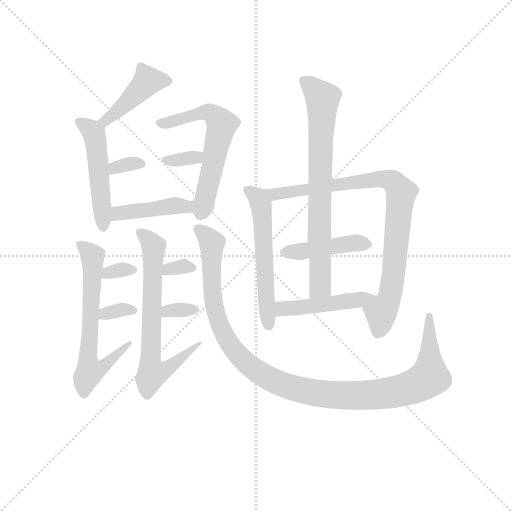
t = 0.00 s
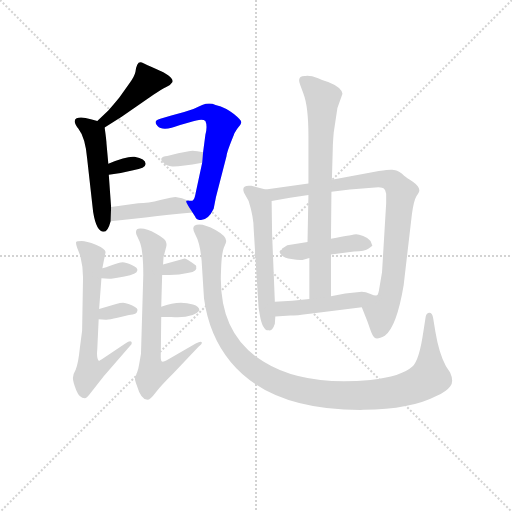
t = 2.45 s
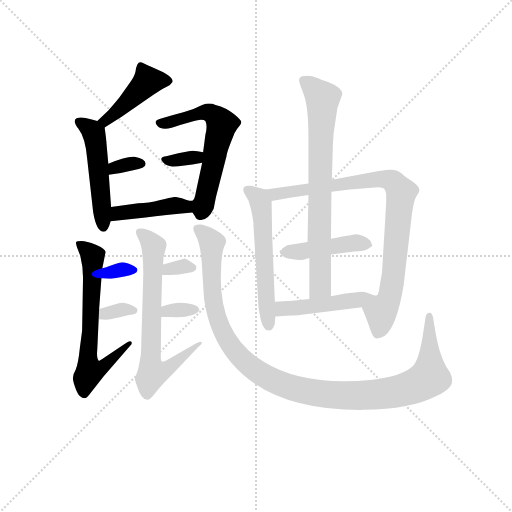
t = 4.89 s
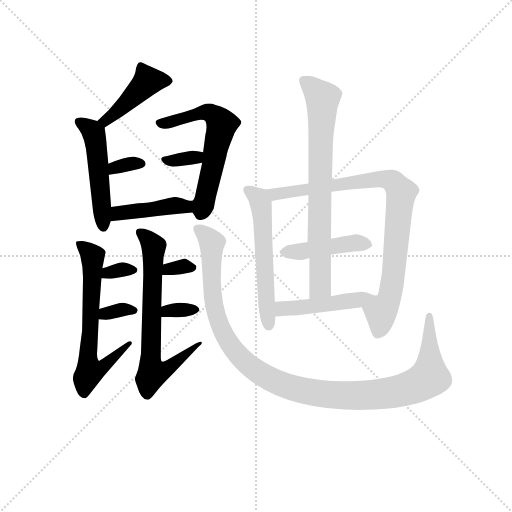
t = 7.34 s
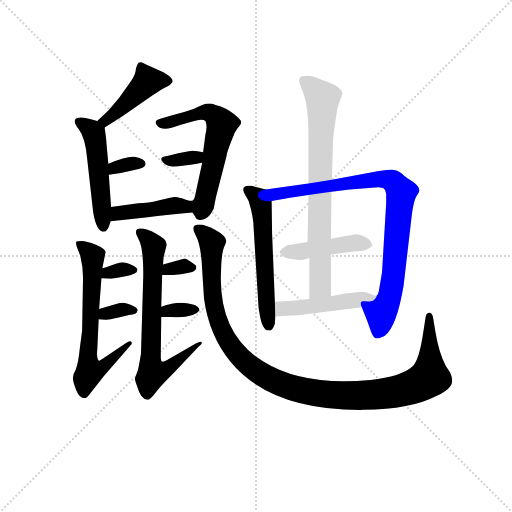
t = 9.78 s
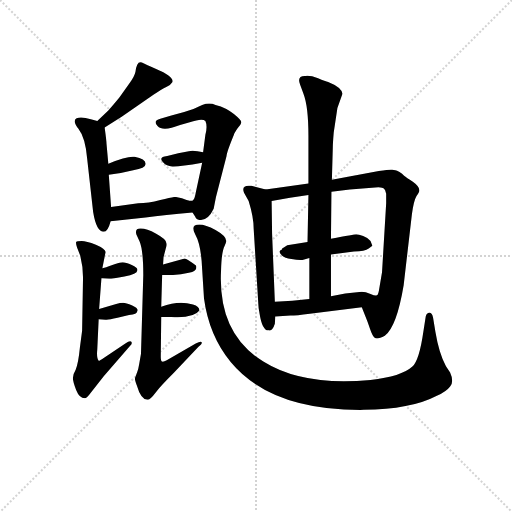
t = 12.23 s

The animated SVG that drew these frames (rendered in a browser with its animation timeline set to each time). Animation: 18 CSS @keyframes rules; one cycle of 12.23 s.

<svg version="1.1" viewBox="0 0 1024 1024" xmlns="http://www.w3.org/2000/svg">
  <g stroke="lightgray" stroke-dasharray="1,1" stroke-width="1" transform="scale(4, 4)">
    <line x1="0" y1="0" x2="256" y2="256"></line>
    <line x1="256" y1="0" x2="0" y2="256"></line>
    <line x1="128" y1="0" x2="128" y2="256"></line>
    <line x1="0" y1="128" x2="256" y2="128"></line>
  </g>
<g transform="scale(0.92, -0.92) translate(60, -900)">
   <style type="text/css">
    @keyframes keyframes0 {
      from {
       stroke: blue;
       stroke-dashoffset: 438;
       stroke-width: 128;
       }
       59% {
       animation-timing-function: step-end;
       stroke: blue;
       stroke-dashoffset: 0;
       stroke-width: 128;
       }
       to {
       stroke: black;
       stroke-width: 1024;
       }
       }
       #make-me-a-hanzi-animation-0 {
         animation: keyframes0 0.606445s both;
         animation-delay: 0.000000s;
         animation-timing-function: linear;
       }
    @keyframes keyframes1 {
      from {
       stroke: blue;
       stroke-dashoffset: 500;
       stroke-width: 128;
       }
       62% {
       animation-timing-function: step-end;
       stroke: blue;
       stroke-dashoffset: 0;
       stroke-width: 128;
       }
       to {
       stroke: black;
       stroke-width: 1024;
       }
       }
       #make-me-a-hanzi-animation-1 {
         animation: keyframes1 0.656901s both;
         animation-delay: 0.606445s;
         animation-timing-function: linear;
       }
    @keyframes keyframes2 {
      from {
       stroke: blue;
       stroke-dashoffset: 327;
       stroke-width: 128;
       }
       52% {
       animation-timing-function: step-end;
       stroke: blue;
       stroke-dashoffset: 0;
       stroke-width: 128;
       }
       to {
       stroke: black;
       stroke-width: 1024;
       }
       }
       #make-me-a-hanzi-animation-2 {
         animation: keyframes2 0.516113s both;
         animation-delay: 1.263346s;
         animation-timing-function: linear;
       }
    @keyframes keyframes3 {
      from {
       stroke: blue;
       stroke-dashoffset: 613;
       stroke-width: 128;
       }
       67% {
       animation-timing-function: step-end;
       stroke: blue;
       stroke-dashoffset: 0;
       stroke-width: 128;
       }
       to {
       stroke: black;
       stroke-width: 1024;
       }
       }
       #make-me-a-hanzi-animation-3 {
         animation: keyframes3 0.748861s both;
         animation-delay: 1.779460s;
         animation-timing-function: linear;
       }
    @keyframes keyframes4 {
      from {
       stroke: blue;
       stroke-dashoffset: 333;
       stroke-width: 128;
       }
       52% {
       animation-timing-function: step-end;
       stroke: blue;
       stroke-dashoffset: 0;
       stroke-width: 128;
       }
       to {
       stroke: black;
       stroke-width: 1024;
       }
       }
       #make-me-a-hanzi-animation-4 {
         animation: keyframes4 0.520996s both;
         animation-delay: 2.528320s;
         animation-timing-function: linear;
       }
    @keyframes keyframes5 {
      from {
       stroke: blue;
       stroke-dashoffset: 425;
       stroke-width: 128;
       }
       58% {
       animation-timing-function: step-end;
       stroke: blue;
       stroke-dashoffset: 0;
       stroke-width: 128;
       }
       to {
       stroke: black;
       stroke-width: 1024;
       }
       }
       #make-me-a-hanzi-animation-5 {
         animation: keyframes5 0.595866s both;
         animation-delay: 3.049316s;
         animation-timing-function: linear;
       }
    @keyframes keyframes6 {
      from {
       stroke: blue;
       stroke-dashoffset: 653;
       stroke-width: 128;
       }
       68% {
       animation-timing-function: step-end;
       stroke: blue;
       stroke-dashoffset: 0;
       stroke-width: 128;
       }
       to {
       stroke: black;
       stroke-width: 1024;
       }
       }
       #make-me-a-hanzi-animation-6 {
         animation: keyframes6 0.781413s both;
         animation-delay: 3.645182s;
         animation-timing-function: linear;
       }
    @keyframes keyframes7 {
      from {
       stroke: blue;
       stroke-dashoffset: 323;
       stroke-width: 128;
       }
       51% {
       animation-timing-function: step-end;
       stroke: blue;
       stroke-dashoffset: 0;
       stroke-width: 128;
       }
       to {
       stroke: black;
       stroke-width: 1024;
       }
       }
       #make-me-a-hanzi-animation-7 {
         animation: keyframes7 0.512858s both;
         animation-delay: 4.426595s;
         animation-timing-function: linear;
       }
    @keyframes keyframes8 {
      from {
       stroke: blue;
       stroke-dashoffset: 328;
       stroke-width: 128;
       }
       52% {
       animation-timing-function: step-end;
       stroke: blue;
       stroke-dashoffset: 0;
       stroke-width: 128;
       }
       to {
       stroke: black;
       stroke-width: 1024;
       }
       }
       #make-me-a-hanzi-animation-8 {
         animation: keyframes8 0.516927s both;
         animation-delay: 4.939453s;
         animation-timing-function: linear;
       }
    @keyframes keyframes9 {
      from {
       stroke: blue;
       stroke-dashoffset: 696;
       stroke-width: 128;
       }
       69% {
       animation-timing-function: step-end;
       stroke: blue;
       stroke-dashoffset: 0;
       stroke-width: 128;
       }
       to {
       stroke: black;
       stroke-width: 1024;
       }
       }
       #make-me-a-hanzi-animation-9 {
         animation: keyframes9 0.816406s both;
         animation-delay: 5.456380s;
         animation-timing-function: linear;
       }
    @keyframes keyframes10 {
      from {
       stroke: blue;
       stroke-dashoffset: 317;
       stroke-width: 128;
       }
       51% {
       animation-timing-function: step-end;
       stroke: blue;
       stroke-dashoffset: 0;
       stroke-width: 128;
       }
       to {
       stroke: black;
       stroke-width: 1024;
       }
       }
       #make-me-a-hanzi-animation-10 {
         animation: keyframes10 0.507975s both;
         animation-delay: 6.272786s;
         animation-timing-function: linear;
       }
    @keyframes keyframes11 {
      from {
       stroke: blue;
       stroke-dashoffset: 327;
       stroke-width: 128;
       }
       52% {
       animation-timing-function: step-end;
       stroke: blue;
       stroke-dashoffset: 0;
       stroke-width: 128;
       }
       to {
       stroke: black;
       stroke-width: 1024;
       }
       }
       #make-me-a-hanzi-animation-11 {
         animation: keyframes11 0.516113s both;
         animation-delay: 6.780762s;
         animation-timing-function: linear;
       }
    @keyframes keyframes12 {
      from {
       stroke: blue;
       stroke-dashoffset: 1132;
       stroke-width: 128;
       }
       79% {
       animation-timing-function: step-end;
       stroke: blue;
       stroke-dashoffset: 0;
       stroke-width: 128;
       }
       to {
       stroke: black;
       stroke-width: 1024;
       }
       }
       #make-me-a-hanzi-animation-12 {
         animation: keyframes12 1.171224s both;
         animation-delay: 7.296875s;
         animation-timing-function: linear;
       }
    @keyframes keyframes13 {
      from {
       stroke: blue;
       stroke-dashoffset: 561;
       stroke-width: 128;
       }
       65% {
       animation-timing-function: step-end;
       stroke: blue;
       stroke-dashoffset: 0;
       stroke-width: 128;
       }
       to {
       stroke: black;
       stroke-width: 1024;
       }
       }
       #make-me-a-hanzi-animation-13 {
         animation: keyframes13 0.706543s both;
         animation-delay: 8.468099s;
         animation-timing-function: linear;
       }
    @keyframes keyframes14 {
      from {
       stroke: blue;
       stroke-dashoffset: 872;
       stroke-width: 128;
       }
       74% {
       animation-timing-function: step-end;
       stroke: blue;
       stroke-dashoffset: 0;
       stroke-width: 128;
       }
       to {
       stroke: black;
       stroke-width: 1024;
       }
       }
       #make-me-a-hanzi-animation-14 {
         animation: keyframes14 0.959635s both;
         animation-delay: 9.174642s;
         animation-timing-function: linear;
       }
    @keyframes keyframes15 {
      from {
       stroke: blue;
       stroke-dashoffset: 437;
       stroke-width: 128;
       }
       59% {
       animation-timing-function: step-end;
       stroke: blue;
       stroke-dashoffset: 0;
       stroke-width: 128;
       }
       to {
       stroke: black;
       stroke-width: 1024;
       }
       }
       #make-me-a-hanzi-animation-15 {
         animation: keyframes15 0.605632s both;
         animation-delay: 10.134277s;
         animation-timing-function: linear;
       }
    @keyframes keyframes16 {
      from {
       stroke: blue;
       stroke-dashoffset: 746;
       stroke-width: 128;
       }
       71% {
       animation-timing-function: step-end;
       stroke: blue;
       stroke-dashoffset: 0;
       stroke-width: 128;
       }
       to {
       stroke: black;
       stroke-width: 1024;
       }
       }
       #make-me-a-hanzi-animation-16 {
         animation: keyframes16 0.857096s both;
         animation-delay: 10.739909s;
         animation-timing-function: linear;
       }
    @keyframes keyframes17 {
      from {
       stroke: blue;
       stroke-dashoffset: 470;
       stroke-width: 128;
       }
       60% {
       animation-timing-function: step-end;
       stroke: blue;
       stroke-dashoffset: 0;
       stroke-width: 128;
       }
       to {
       stroke: black;
       stroke-width: 1024;
       }
       }
       #make-me-a-hanzi-animation-17 {
         animation: keyframes17 0.632487s both;
         animation-delay: 11.597005s;
         animation-timing-function: linear;
       }
</style>
<path d="M 167.5 623.0 L 204.5 646.0 L 273.5 694.0 Q 291.5 706.0 301.5 711.0 Q 311.5 715.0 314.5 721.0 Q 319.5 733.0 279.5 750.0 Q 255.5 760.0 248.5 764.0 Q 237.5 769.0 234.5 744.0 Q 232.5 734.0 221.5 719.0 L 199.5 688.0 Q 186.5 672.0 175.5 660.0 L 151.5 637.0 C 129.5 616.0 142.5 607.0 167.5 623.0 Z" fill="lightgray"></path> 
<path d="M 175.5 544.0 L 171.5 588.0 Q 171.5 594.0 167.5 623.0 C 166.5 633.0 166.5 633.0 151.5 637.0 L 137.5 641.0 Q 116.5 647.0 106.5 643.0 Q 96.5 638.0 110.5 620.0 Q 125.5 601.0 129.5 555.0 L 142.5 439.0 Q 149.5 396.0 165.5 396.0 Q 174.5 396.0 180.5 419.0 L 181.5 450.0 L 176.5 520.0 L 175.5 544.0 Z" fill="lightgray"></path> 
<path d="M 176.5 520.0 L 202.5 524.0 L 229.5 530.0 Q 257.5 534.0 256.5 544.0 Q 256.5 554.0 232.5 559.0 Q 216.5 561.0 175.5 544.0 C 147.5 533.0 146.5 515.0 176.5 520.0 Z" fill="lightgray"></path> 
<path d="M 358.5 438.0 L 364.5 429.0 Q 365.5 424.0 373.5 422.0 Q 391.5 419.0 404.5 446.0 L 409.5 472.0 L 432.5 561.0 Q 432.5 568.0 448.5 607.0 Q 449.5 611.0 456.5 621.0 Q 464.5 630.0 464.5 634.0 Q 465.5 638.0 448.5 652.0 Q 432.5 666.0 408.5 672.0 Q 395.5 678.0 379.5 672.0 L 360.5 663.0 Q 338.5 655.0 312.5 649.0 L 288.5 642.0 Q 271.5 638.0 282.5 626.0 Q 293.5 613.0 331.5 628.0 L 352.5 634.0 Q 379.5 644.0 386.5 637.0 Q 391.5 626.0 386.5 607.0 L 381.5 569.0 L 379.5 546.0 L 365.5 481.0 Q 363.5 469.0 360.5 466.0 Q 358.5 462.0 348.5 464.0 C 342.5 463.0 342.5 463.0 358.5 438.0 Z" fill="lightgray"></path> 
<path d="M 381.5 569.0 L 369.5 571.0 Q 357.5 574.0 350.5 571.0 L 327.5 567.0 L 303.5 561.0 Q 282.5 559.0 295.5 546.0 Q 301.5 539.0 314.5 538.0 Q 328.5 537.0 379.5 546.0 C 409.5 551.0 411.5 564.0 381.5 569.0 Z" fill="lightgray"></path> 
<path d="M 180.5 419.0 L 256.5 427.0 Q 296.5 433.0 358.5 438.0 C 388.5 440.0 376.5 453.0 348.5 464.0 L 335.5 469.0 L 321.5 472.0 Q 315.5 472.0 288.5 465.0 Q 262.5 458.0 240.5 458.0 L 181.5 450.0 C 151.5 446.0 150.5 416.0 180.5 419.0 Z" fill="lightgray"></path> 
<path d="M 162.5 317.0 L 169.5 352.0 Q 169.5 359.0 148.5 368.0 Q 127.5 376.0 117.5 376.0 Q 107.5 376.0 105.5 374.0 Q 104.5 371.0 107.5 362.0 L 114.5 344.0 Q 120.5 320.0 120.5 297.0 L 118.5 181.0 L 113.5 143.0 Q 110.5 112.0 104.5 96.0 Q 98.5 86.0 98.5 78.0 Q 98.5 70.0 105.5 52.0 Q 112.5 34.0 124.5 34.0 Q 128.5 34.0 136.5 45.0 L 165.5 82.0 L 222.5 148.0 Q 228.5 153.0 225.5 157.0 Q 222.5 160.0 212.5 153.0 L 165.5 122.0 Q 155.5 115.0 154.5 116.0 Q 149.5 121.0 151.5 141.0 L 154.5 206.0 L 155.5 228.0 L 160.5 295.0 L 162.5 317.0 Z" fill="lightgray"></path> 
<path d="M 160.5 295.0 L 177.5 294.0 Q 183.5 294.0 210.5 299.0 Q 238.5 304.0 238.5 312.0 Q 240.5 318.0 226.5 324.0 Q 213.5 330.0 206.5 330.0 Q 200.5 330.0 190.5 326.0 L 176.5 321.0 Q 172.5 319.0 162.5 317.0 C 133.5 311.0 130.5 297.0 160.5 295.0 Z" fill="lightgray"></path> 
<path d="M 154.5 206.0 L 169.5 205.0 Q 174.5 204.0 195.5 209.0 L 220.5 215.0 Q 238.5 217.0 238.5 224.0 Q 241.5 230.0 227.5 236.0 Q 213.5 242.0 207.5 242.0 Q 201.5 242.0 192.5 239.0 L 155.5 228.0 C 126.5 219.0 124.5 208.0 154.5 206.0 Z" fill="lightgray"></path> 
<path d="M 251.5 302.0 L 246.5 131.0 L 242.5 108.0 Q 240.5 96.0 238.5 92.0 L 233.5 78.0 Q 232.5 75.0 237.5 62.0 Q 246.5 31.0 260.5 31.0 Q 266.5 31.0 278.5 47.0 Q 290.5 62.0 318.5 90.0 L 371.5 146.0 Q 380.5 153.0 378.5 156.0 Q 376.5 159.0 365.5 153.0 L 302.5 117.0 Q 295.5 113.0 292.5 114.0 Q 289.5 115.0 289.5 124.0 L 290.5 211.0 L 290.5 233.0 L 292.5 302.0 L 294.5 325.0 L 295.5 341.0 L 301.5 364.0 Q 302.5 369.0 301.5 372.0 Q 301.5 380.0 279.5 392.0 Q 258.5 403.0 246.5 403.0 Q 232.5 404.0 236.5 390.0 L 243.5 375.0 Q 251.5 356.0 251.5 302.0 Z" fill="lightgray"></path> 
<path d="M 292.5 302.0 L 308.5 302.0 Q 329.5 302.0 350.5 307.0 Q 369.5 310.0 366.5 322.0 Q 365.5 324.0 354.5 331.0 Q 343.5 338.0 341.5 338.0 L 294.5 325.0 C 265.5 317.0 262.5 302.0 292.5 302.0 Z" fill="lightgray"></path> 
<path d="M 290.5 211.0 L 312.5 211.0 Q 361.5 208.0 373.5 225.0 Q 373.5 234.0 359.5 238.0 Q 346.5 242.0 333.5 242.0 Q 314.5 242.0 290.5 233.0 C 262.5 223.0 260.5 211.0 290.5 211.0 Z" fill="lightgray"></path> 
<path d="M 373.5 412.0 Q 352.5 412.0 364.5 390.0 Q 377.5 367.0 379.5 314.0 L 383.5 251.0 Q 394.5 170.0 441.5 113.0 Q 529.5 7.0 730.5 9.0 Q 833.5 10.0 888.5 39.0 Q 910.5 49.0 918.5 60.0 Q 927.5 70.0 918.5 90.0 L 909.5 104.0 Q 894.5 131.0 886.5 179.0 L 881.5 209.0 Q 879.5 220.0 873.5 220.0 Q 867.5 220.0 865.5 212.0 L 860.5 180.0 Q 851.5 117.0 836.5 103.0 Q 812.5 81.0 745.5 74.0 Q 598.5 60.0 512.5 114.0 Q 413.5 174.0 420.5 311.0 Q 421.5 353.0 428.5 366.0 Q 432.5 374.0 431.5 377.0 Q 431.5 387.0 408.5 400.0 Q 386.5 412.0 373.5 412.0 Z" fill="lightgray"></path> 
<path d="M 537.5 244.0 L 531.5 392.0 L 530.5 463.0 C 530.5 485.0 530.5 485.0 517.5 488.0 L 486.5 496.0 Q 463.5 499.0 470.5 481.0 L 480.5 463.0 Q 491.5 428.0 491.5 402.0 L 501.5 240.0 Q 501.5 231.0 504.5 217.0 Q 510.5 180.0 524.5 182.0 Q 532.5 180.0 537.5 196.0 L 538.5 212.0 L 537.5 244.0 Z" fill="lightgray"></path> 
<path d="M 530.5 463.0 L 570.5 470.0 L 610.5 476.0 L 660.5 483.0 L 700.5 488.0 L 762.5 493.0 Q 772.5 492.0 774.5 490.0 Q 777.5 488.0 779.5 479.0 L 779.5 458.0 L 770.5 308.0 L 764.5 273.0 Q 762.5 259.0 759.5 258.0 C 750.5 229.0 715.5 260.0 726.5 232.0 L 734.5 212.0 Q 739.5 200.0 744.5 185.0 Q 749.5 170.0 754.5 166.0 Q 759.5 161.0 776.5 170.0 Q 802.5 190.0 817.5 280.0 L 835.5 435.0 Q 839.5 464.0 845.5 474.0 Q 852.5 484.0 851.5 487.0 Q 851.5 495.0 837.5 505.0 Q 823.5 514.0 818.5 518.0 Q 814.5 522.0 808.5 526.0 Q 802.5 530.0 799.5 530.0 L 792.5 531.0 Q 788.5 532.0 763.5 528.0 L 661.5 509.0 L 610.5 501.0 L 517.5 488.0 C 487.5 484.0 500.5 458.0 530.5 463.0 Z" fill="lightgray"></path> 
<path d="M 608.5 374.0 L 564.5 367.0 L 553.5 360.0 Q 552.5 359.0 552.5 357.0 Q 542.5 354.0 553.5 344.0 Q 558.5 339.0 573.5 337.0 Q 589.5 334.0 597.5 335.0 L 612.5 339.0 L 659.5 347.0 L 709.5 353.0 Q 733.5 354.0 741.5 360.0 L 749.5 366.0 L 745.5 376.0 Q 740.5 383.0 729.5 387.0 Q 719.5 391.0 714.5 391.0 Q 710.5 391.0 659.5 381.0 L 608.5 374.0 Z" fill="lightgray"></path> 
<path d="M 610.5 476.0 L 608.5 374.0 L 612.5 339.0 L 612.5 250.0 C 612.5 220.0 659.5 226.0 659.5 256.0 L 659.5 347.0 L 659.5 381.0 L 660.5 483.0 L 661.5 509.0 L 663.5 580.0 Q 663.5 588.0 665.5 612.0 L 673.5 665.0 L 684.5 696.0 Q 683.5 710.0 653.5 722.0 Q 647.5 723.0 631.5 730.0 Q 615.5 736.0 604.5 735.0 Q 584.5 736.0 592.5 716.0 L 599.5 697.0 Q 610.5 669.0 610.5 604.0 L 610.5 501.0 L 610.5 476.0 Z" fill="lightgray"></path> 
<path d="M 612.5 250.0 L 575.5 246.0 L 537.5 244.0 C 507.5 242.0 508.5 210.0 538.5 212.0 L 571.5 214.0 Q 583.5 214.0 613.5 218.0 L 726.5 232.0 C 756.5 236.0 789.5 257.0 759.5 258.0 Q 756.5 256.0 745.5 261.0 Q 734.5 266.0 726.5 266.0 L 690.5 262.0 L 659.5 256.0 L 612.5 250.0 Z" fill="lightgray"></path> 
      <clipPath id="make-me-a-hanzi-clip-0">
      <path d="M 167.5 623.0 L 204.5 646.0 L 273.5 694.0 Q 291.5 706.0 301.5 711.0 Q 311.5 715.0 314.5 721.0 Q 319.5 733.0 279.5 750.0 Q 255.5 760.0 248.5 764.0 Q 237.5 769.0 234.5 744.0 Q 232.5 734.0 221.5 719.0 L 199.5 688.0 Q 186.5 672.0 175.5 660.0 L 151.5 637.0 C 129.5 616.0 142.5 607.0 167.5 623.0 Z" fill="lightgray"></path>
      </clipPath>
      <path clip-path="url(#make-me-a-hanzi-clip-0)" d="M 305.5 724.0 L 261.5 724.0 L 190.5 654.0 L 169.5 637.0 L 158.5 637.0 " fill="none" id="make-me-a-hanzi-animation-0" stroke-dasharray="310 620" stroke-linecap="round"></path>

      <clipPath id="make-me-a-hanzi-clip-1">
      <path d="M 175.5 544.0 L 171.5 588.0 Q 171.5 594.0 167.5 623.0 C 166.5 633.0 166.5 633.0 151.5 637.0 L 137.5 641.0 Q 116.5 647.0 106.5 643.0 Q 96.5 638.0 110.5 620.0 Q 125.5 601.0 129.5 555.0 L 142.5 439.0 Q 149.5 396.0 165.5 396.0 Q 174.5 396.0 180.5 419.0 L 181.5 450.0 L 176.5 520.0 L 175.5 544.0 Z" fill="lightgray"></path>
      </clipPath>
      <path clip-path="url(#make-me-a-hanzi-clip-1)" d="M 113.5 634.0 L 144.5 609.0 L 164.5 406.0 " fill="none" id="make-me-a-hanzi-animation-1" stroke-dasharray="372 744" stroke-linecap="round"></path>

      <clipPath id="make-me-a-hanzi-clip-2">
      <path d="M 176.5 520.0 L 202.5 524.0 L 229.5 530.0 Q 257.5 534.0 256.5 544.0 Q 256.5 554.0 232.5 559.0 Q 216.5 561.0 175.5 544.0 C 147.5 533.0 146.5 515.0 176.5 520.0 Z" fill="lightgray"></path>
      </clipPath>
      <path clip-path="url(#make-me-a-hanzi-clip-2)" d="M 182.5 526.0 L 190.5 537.0 L 247.5 544.0 " fill="none" id="make-me-a-hanzi-animation-2" stroke-dasharray="199 398" stroke-linecap="round"></path>

      <clipPath id="make-me-a-hanzi-clip-3">
      <path d="M 358.5 438.0 L 364.5 429.0 Q 365.5 424.0 373.5 422.0 Q 391.5 419.0 404.5 446.0 L 409.5 472.0 L 432.5 561.0 Q 432.5 568.0 448.5 607.0 Q 449.5 611.0 456.5 621.0 Q 464.5 630.0 464.5 634.0 Q 465.5 638.0 448.5 652.0 Q 432.5 666.0 408.5 672.0 Q 395.5 678.0 379.5 672.0 L 360.5 663.0 Q 338.5 655.0 312.5 649.0 L 288.5 642.0 Q 271.5 638.0 282.5 626.0 Q 293.5 613.0 331.5 628.0 L 352.5 634.0 Q 379.5 644.0 386.5 637.0 Q 391.5 626.0 386.5 607.0 L 381.5 569.0 L 379.5 546.0 L 365.5 481.0 Q 363.5 469.0 360.5 466.0 Q 358.5 462.0 348.5 464.0 C 342.5 463.0 342.5 463.0 358.5 438.0 Z" fill="lightgray"></path>
      </clipPath>
      <path clip-path="url(#make-me-a-hanzi-clip-3)" d="M 286.5 634.0 L 305.5 633.0 L 390.5 656.0 L 408.5 647.0 L 422.5 630.0 L 382.5 457.0 L 372.5 451.0 L 355.5 459.0 " fill="none" id="make-me-a-hanzi-animation-3" stroke-dasharray="485 970" stroke-linecap="round"></path>

      <clipPath id="make-me-a-hanzi-clip-4">
      <path d="M 381.5 569.0 L 369.5 571.0 Q 357.5 574.0 350.5 571.0 L 327.5 567.0 L 303.5 561.0 Q 282.5 559.0 295.5 546.0 Q 301.5 539.0 314.5 538.0 Q 328.5 537.0 379.5 546.0 C 409.5 551.0 411.5 564.0 381.5 569.0 Z" fill="lightgray"></path>
      </clipPath>
      <path clip-path="url(#make-me-a-hanzi-clip-4)" d="M 299.5 554.0 L 318.5 551.0 L 374.5 564.0 " fill="none" id="make-me-a-hanzi-animation-4" stroke-dasharray="205 410" stroke-linecap="round"></path>

      <clipPath id="make-me-a-hanzi-clip-5">
      <path d="M 180.5 419.0 L 256.5 427.0 Q 296.5 433.0 358.5 438.0 C 388.5 440.0 376.5 453.0 348.5 464.0 L 335.5 469.0 L 321.5 472.0 Q 315.5 472.0 288.5 465.0 Q 262.5 458.0 240.5 458.0 L 181.5 450.0 C 151.5 446.0 150.5 416.0 180.5 419.0 Z" fill="lightgray"></path>
      </clipPath>
      <path clip-path="url(#make-me-a-hanzi-clip-5)" d="M 187.5 427.0 L 205.5 438.0 L 324.5 454.0 L 349.5 442.0 " fill="none" id="make-me-a-hanzi-animation-5" stroke-dasharray="297 594" stroke-linecap="round"></path>

      <clipPath id="make-me-a-hanzi-clip-6">
      <path d="M 162.5 317.0 L 169.5 352.0 Q 169.5 359.0 148.5 368.0 Q 127.5 376.0 117.5 376.0 Q 107.5 376.0 105.5 374.0 Q 104.5 371.0 107.5 362.0 L 114.5 344.0 Q 120.5 320.0 120.5 297.0 L 118.5 181.0 L 113.5 143.0 Q 110.5 112.0 104.5 96.0 Q 98.5 86.0 98.5 78.0 Q 98.5 70.0 105.5 52.0 Q 112.5 34.0 124.5 34.0 Q 128.5 34.0 136.5 45.0 L 165.5 82.0 L 222.5 148.0 Q 228.5 153.0 225.5 157.0 Q 222.5 160.0 212.5 153.0 L 165.5 122.0 Q 155.5 115.0 154.5 116.0 Q 149.5 121.0 151.5 141.0 L 154.5 206.0 L 155.5 228.0 L 160.5 295.0 L 162.5 317.0 Z" fill="lightgray"></path>
      </clipPath>
      <path clip-path="url(#make-me-a-hanzi-clip-6)" d="M 112.5 369.0 L 135.5 351.0 L 141.5 339.0 L 131.5 131.0 L 134.5 92.0 L 157.5 98.0 L 219.5 154.0 " fill="none" id="make-me-a-hanzi-animation-6" stroke-dasharray="525 1050" stroke-linecap="round"></path>

      <clipPath id="make-me-a-hanzi-clip-7">
      <path d="M 160.5 295.0 L 177.5 294.0 Q 183.5 294.0 210.5 299.0 Q 238.5 304.0 238.5 312.0 Q 240.5 318.0 226.5 324.0 Q 213.5 330.0 206.5 330.0 Q 200.5 330.0 190.5 326.0 L 176.5 321.0 Q 172.5 319.0 162.5 317.0 C 133.5 311.0 130.5 297.0 160.5 295.0 Z" fill="lightgray"></path>
      </clipPath>
      <path clip-path="url(#make-me-a-hanzi-clip-7)" d="M 165.5 300.0 L 205.5 314.0 L 230.5 313.0 " fill="none" id="make-me-a-hanzi-animation-7" stroke-dasharray="195 390" stroke-linecap="round"></path>

      <clipPath id="make-me-a-hanzi-clip-8">
      <path d="M 154.5 206.0 L 169.5 205.0 Q 174.5 204.0 195.5 209.0 L 220.5 215.0 Q 238.5 217.0 238.5 224.0 Q 241.5 230.0 227.5 236.0 Q 213.5 242.0 207.5 242.0 Q 201.5 242.0 192.5 239.0 L 155.5 228.0 C 126.5 219.0 124.5 208.0 154.5 206.0 Z" fill="lightgray"></path>
      </clipPath>
      <path clip-path="url(#make-me-a-hanzi-clip-8)" d="M 162.5 211.0 L 168.5 218.0 L 202.5 227.0 L 230.5 225.0 " fill="none" id="make-me-a-hanzi-animation-8" stroke-dasharray="200 400" stroke-linecap="round"></path>

      <clipPath id="make-me-a-hanzi-clip-9">
      <path d="M 251.5 302.0 L 246.5 131.0 L 242.5 108.0 Q 240.5 96.0 238.5 92.0 L 233.5 78.0 Q 232.5 75.0 237.5 62.0 Q 246.5 31.0 260.5 31.0 Q 266.5 31.0 278.5 47.0 Q 290.5 62.0 318.5 90.0 L 371.5 146.0 Q 380.5 153.0 378.5 156.0 Q 376.5 159.0 365.5 153.0 L 302.5 117.0 Q 295.5 113.0 292.5 114.0 Q 289.5 115.0 289.5 124.0 L 290.5 211.0 L 290.5 233.0 L 292.5 302.0 L 294.5 325.0 L 295.5 341.0 L 301.5 364.0 Q 302.5 369.0 301.5 372.0 Q 301.5 380.0 279.5 392.0 Q 258.5 403.0 246.5 403.0 Q 232.5 404.0 236.5 390.0 L 243.5 375.0 Q 251.5 356.0 251.5 302.0 Z" fill="lightgray"></path>
      </clipPath>
      <path clip-path="url(#make-me-a-hanzi-clip-9)" d="M 243.5 395.0 L 273.5 365.0 L 267.5 154.0 L 271.5 89.0 L 299.5 96.0 L 372.5 153.0 " fill="none" id="make-me-a-hanzi-animation-9" stroke-dasharray="568 1136" stroke-linecap="round"></path>

      <clipPath id="make-me-a-hanzi-clip-10">
      <path d="M 292.5 302.0 L 308.5 302.0 Q 329.5 302.0 350.5 307.0 Q 369.5 310.0 366.5 322.0 Q 365.5 324.0 354.5 331.0 Q 343.5 338.0 341.5 338.0 L 294.5 325.0 C 265.5 317.0 262.5 302.0 292.5 302.0 Z" fill="lightgray"></path>
      </clipPath>
      <path clip-path="url(#make-me-a-hanzi-clip-10)" d="M 296.5 307.0 L 314.5 316.0 L 355.5 320.0 " fill="none" id="make-me-a-hanzi-animation-10" stroke-dasharray="189 378" stroke-linecap="round"></path>

      <clipPath id="make-me-a-hanzi-clip-11">
      <path d="M 290.5 211.0 L 312.5 211.0 Q 361.5 208.0 373.5 225.0 Q 373.5 234.0 359.5 238.0 Q 346.5 242.0 333.5 242.0 Q 314.5 242.0 290.5 233.0 C 262.5 223.0 260.5 211.0 290.5 211.0 Z" fill="lightgray"></path>
      </clipPath>
      <path clip-path="url(#make-me-a-hanzi-clip-11)" d="M 296.5 217.0 L 315.5 226.0 L 365.5 226.0 " fill="none" id="make-me-a-hanzi-animation-11" stroke-dasharray="199 398" stroke-linecap="round"></path>

      <clipPath id="make-me-a-hanzi-clip-12">
      <path d="M 373.5 412.0 Q 352.5 412.0 364.5 390.0 Q 377.5 367.0 379.5 314.0 L 383.5 251.0 Q 394.5 170.0 441.5 113.0 Q 529.5 7.0 730.5 9.0 Q 833.5 10.0 888.5 39.0 Q 910.5 49.0 918.5 60.0 Q 927.5 70.0 918.5 90.0 L 909.5 104.0 Q 894.5 131.0 886.5 179.0 L 881.5 209.0 Q 879.5 220.0 873.5 220.0 Q 867.5 220.0 865.5 212.0 L 860.5 180.0 Q 851.5 117.0 836.5 103.0 Q 812.5 81.0 745.5 74.0 Q 598.5 60.0 512.5 114.0 Q 413.5 174.0 420.5 311.0 Q 421.5 353.0 428.5 366.0 Q 432.5 374.0 431.5 377.0 Q 431.5 387.0 408.5 400.0 Q 386.5 412.0 373.5 412.0 Z" fill="lightgray"></path>
      </clipPath>
      <path clip-path="url(#make-me-a-hanzi-clip-12)" d="M 371.5 400.0 L 400.5 372.0 L 404.5 244.0 L 413.5 203.0 L 430.5 165.0 L 471.5 114.0 L 547.5 67.0 L 617.5 47.0 L 683.5 40.0 L 772.5 43.0 L 848.5 64.0 L 873.5 80.0 L 873.5 212.0 " fill="none" id="make-me-a-hanzi-animation-12" stroke-dasharray="1004 2008" stroke-linecap="round"></path>

      <clipPath id="make-me-a-hanzi-clip-13">
      <path d="M 537.5 244.0 L 531.5 392.0 L 530.5 463.0 C 530.5 485.0 530.5 485.0 517.5 488.0 L 486.5 496.0 Q 463.5 499.0 470.5 481.0 L 480.5 463.0 Q 491.5 428.0 491.5 402.0 L 501.5 240.0 Q 501.5 231.0 504.5 217.0 Q 510.5 180.0 524.5 182.0 Q 532.5 180.0 537.5 196.0 L 538.5 212.0 L 537.5 244.0 Z" fill="lightgray"></path>
      </clipPath>
      <path clip-path="url(#make-me-a-hanzi-clip-13)" d="M 479.5 487.0 L 502.5 469.0 L 507.5 456.0 L 524.5 195.0 " fill="none" id="make-me-a-hanzi-animation-13" stroke-dasharray="433 866" stroke-linecap="round"></path>

      <clipPath id="make-me-a-hanzi-clip-14">
      <path d="M 530.5 463.0 L 570.5 470.0 L 610.5 476.0 L 660.5 483.0 L 700.5 488.0 L 762.5 493.0 Q 772.5 492.0 774.5 490.0 Q 777.5 488.0 779.5 479.0 L 779.5 458.0 L 770.5 308.0 L 764.5 273.0 Q 762.5 259.0 759.5 258.0 C 750.5 229.0 715.5 260.0 726.5 232.0 L 734.5 212.0 Q 739.5 200.0 744.5 185.0 Q 749.5 170.0 754.5 166.0 Q 759.5 161.0 776.5 170.0 Q 802.5 190.0 817.5 280.0 L 835.5 435.0 Q 839.5 464.0 845.5 474.0 Q 852.5 484.0 851.5 487.0 Q 851.5 495.0 837.5 505.0 Q 823.5 514.0 818.5 518.0 Q 814.5 522.0 808.5 526.0 Q 802.5 530.0 799.5 530.0 L 792.5 531.0 Q 788.5 532.0 763.5 528.0 L 661.5 509.0 L 610.5 501.0 L 517.5 488.0 C 487.5 484.0 500.5 458.0 530.5 463.0 Z" fill="lightgray"></path>
      </clipPath>
      <path clip-path="url(#make-me-a-hanzi-clip-14)" d="M 525.5 484.0 L 548.5 478.0 L 759.5 511.0 L 794.5 506.0 L 805.5 492.0 L 812.5 482.0 L 796.5 306.0 L 786.5 255.0 L 767.5 218.0 L 760.5 176.0 " fill="none" id="make-me-a-hanzi-animation-14" stroke-dasharray="744 1488" stroke-linecap="round"></path>

      <clipPath id="make-me-a-hanzi-clip-15">
      <path d="M 608.5 374.0 L 564.5 367.0 L 553.5 360.0 Q 552.5 359.0 552.5 357.0 Q 542.5 354.0 553.5 344.0 Q 558.5 339.0 573.5 337.0 Q 589.5 334.0 597.5 335.0 L 612.5 339.0 L 659.5 347.0 L 709.5 353.0 Q 733.5 354.0 741.5 360.0 L 749.5 366.0 L 745.5 376.0 Q 740.5 383.0 729.5 387.0 Q 719.5 391.0 714.5 391.0 Q 710.5 391.0 659.5 381.0 L 608.5 374.0 Z" fill="lightgray"></path>
      </clipPath>
      <path clip-path="url(#make-me-a-hanzi-clip-15)" d="M 562.5 351.0 L 707.5 372.0 L 741.5 369.0 " fill="none" id="make-me-a-hanzi-animation-15" stroke-dasharray="309 618" stroke-linecap="round"></path>

      <clipPath id="make-me-a-hanzi-clip-16">
      <path d="M 610.5 476.0 L 608.5 374.0 L 612.5 339.0 L 612.5 250.0 C 612.5 220.0 659.5 226.0 659.5 256.0 L 659.5 347.0 L 659.5 381.0 L 660.5 483.0 L 661.5 509.0 L 663.5 580.0 Q 663.5 588.0 665.5 612.0 L 673.5 665.0 L 684.5 696.0 Q 683.5 710.0 653.5 722.0 Q 647.5 723.0 631.5 730.0 Q 615.5 736.0 604.5 735.0 Q 584.5 736.0 592.5 716.0 L 599.5 697.0 Q 610.5 669.0 610.5 604.0 L 610.5 501.0 L 610.5 476.0 Z" fill="lightgray"></path>
      </clipPath>
      <path clip-path="url(#make-me-a-hanzi-clip-16)" d="M 600.5 724.0 L 641.5 682.0 L 633.5 410.0 L 636.5 277.0 L 619.5 257.0 " fill="none" id="make-me-a-hanzi-animation-16" stroke-dasharray="618 1236" stroke-linecap="round"></path>

      <clipPath id="make-me-a-hanzi-clip-17">
      <path d="M 612.5 250.0 L 575.5 246.0 L 537.5 244.0 C 507.5 242.0 508.5 210.0 538.5 212.0 L 571.5 214.0 Q 583.5 214.0 613.5 218.0 L 726.5 232.0 C 756.5 236.0 789.5 257.0 759.5 258.0 Q 756.5 256.0 745.5 261.0 Q 734.5 266.0 726.5 266.0 L 690.5 262.0 L 659.5 256.0 L 612.5 250.0 Z" fill="lightgray"></path>
      </clipPath>
      <path clip-path="url(#make-me-a-hanzi-clip-17)" d="M 543.5 218.0 L 557.5 230.0 L 661.5 239.0 L 751.5 256.0 " fill="none" id="make-me-a-hanzi-animation-17" stroke-dasharray="342 684" stroke-linecap="round"></path>

</g>
</svg>
